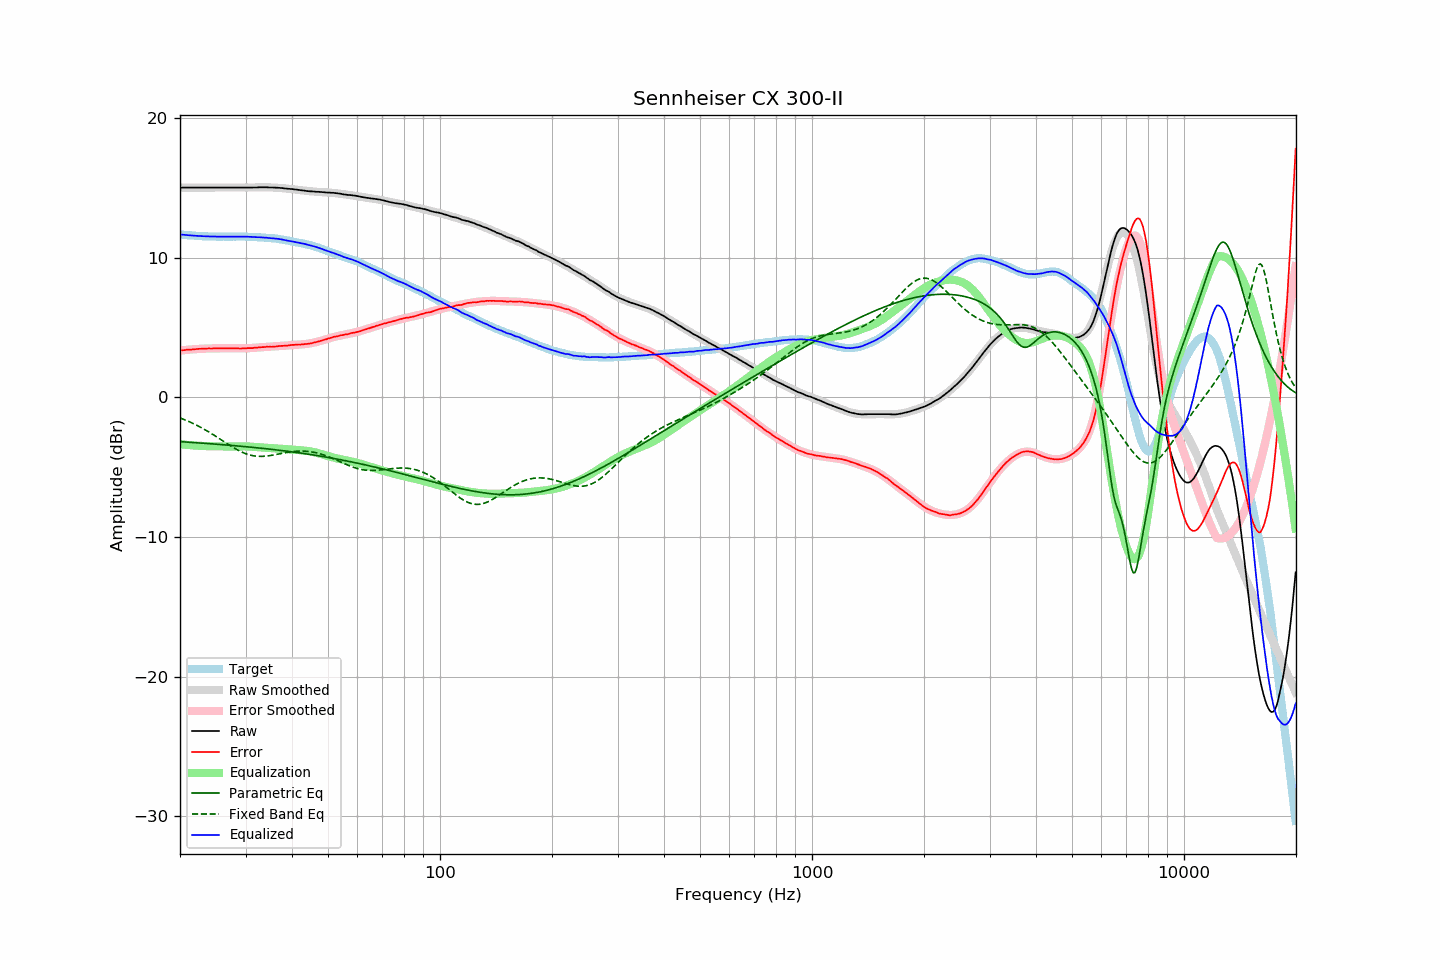

Data behind this chart, as committed beside it:
frequency, raw, error, smoothed, error_smoothed, equalization, parametric_eq, fixed_band_eq, equalized_raw, equalized_smoothed, target
20.00, 15.02, 3.35, 15.02, 3.35, -3.35, -3.17, -1.47, 11.67, 11.67, 11.66
20.20, 15.02, 3.36, 15.02, 3.36, -3.36, -3.18, -1.52, 11.65, 11.65, 11.65
20.40, 15.02, 3.37, 15.02, 3.38, -3.38, -3.19, -1.56, 11.64, 11.64, 11.64
20.61, 15.02, 3.38, 15.02, 3.39, -3.39, -3.19, -1.61, 11.63, 11.63, 11.63
20.81, 15.02, 3.40, 15.02, 3.40, -3.40, -3.20, -1.66, 11.62, 11.62, 11.61
21.02, 15.02, 3.41, 15.02, 3.41, -3.41, -3.21, -1.71, 11.61, 11.61, 11.60
21.23, 15.02, 3.42, 15.02, 3.42, -3.42, -3.22, -1.76, 11.60, 11.60, 11.59
21.44, 15.02, 3.42, 15.02, 3.43, -3.43, -3.22, -1.81, 11.59, 11.59, 11.60
21.66, 15.02, 3.43, 15.02, 3.44, -3.44, -3.23, -1.86, 11.58, 11.58, 11.58
21.87, 15.02, 3.44, 15.02, 3.45, -3.45, -3.24, -1.92, 11.57, 11.57, 11.58
22.09, 15.02, 3.45, 15.02, 3.45, -3.45, -3.25, -1.97, 11.56, 11.56, 11.56
22.31, 15.02, 3.46, 15.02, 3.46, -3.46, -3.26, -2.03, 11.56, 11.56, 11.55
22.54, 15.02, 3.47, 15.02, 3.47, -3.47, -3.26, -2.09, 11.55, 11.55, 11.54
22.76, 15.02, 3.47, 15.02, 3.47, -3.47, -3.27, -2.15, 11.54, 11.54, 11.54
22.99, 15.02, 3.48, 15.02, 3.48, -3.48, -3.28, -2.22, 11.54, 11.54, 11.53
23.22, 15.02, 3.49, 15.02, 3.48, -3.48, -3.29, -2.28, 11.53, 11.53, 11.52
23.45, 15.02, 3.48, 15.02, 3.49, -3.49, -3.30, -2.35, 11.53, 11.53, 11.53
23.69, 15.02, 3.49, 15.02, 3.49, -3.49, -3.31, -2.41, 11.52, 11.52, 11.52
23.92, 15.02, 3.50, 15.02, 3.50, -3.50, -3.31, -2.48, 11.52, 11.52, 11.51
24.16, 15.02, 3.49, 15.02, 3.50, -3.50, -3.32, -2.55, 11.52, 11.52, 11.52
24.40, 15.02, 3.49, 15.02, 3.50, -3.50, -3.33, -2.62, 11.51, 11.51, 11.52
24.65, 15.02, 3.50, 15.02, 3.51, -3.51, -3.34, -2.70, 11.51, 11.51, 11.51
24.89, 15.02, 3.50, 15.02, 3.51, -3.51, -3.35, -2.77, 11.51, 11.51, 11.51
25.14, 15.02, 3.51, 15.02, 3.51, -3.51, -3.36, -2.84, 11.51, 11.51, 11.50
25.39, 15.02, 3.51, 15.02, 3.51, -3.51, -3.37, -2.92, 11.51, 11.51, 11.50
25.65, 15.02, 3.51, 15.02, 3.51, -3.51, -3.38, -2.99, 11.51, 11.51, 11.50
25.91, 15.02, 3.51, 15.02, 3.51, -3.51, -3.39, -3.07, 11.50, 11.50, 11.50
26.16, 15.02, 3.50, 15.02, 3.51, -3.51, -3.39, -3.14, 11.50, 11.50, 11.51
26.43, 15.02, 3.51, 15.02, 3.51, -3.51, -3.40, -3.22, 11.50, 11.50, 11.50
26.69, 15.02, 3.51, 15.02, 3.51, -3.51, -3.41, -3.29, 11.50, 11.50, 11.50
26.96, 15.02, 3.51, 15.02, 3.51, -3.51, -3.42, -3.37, 11.50, 11.50, 11.50
27.23, 15.02, 3.51, 15.02, 3.51, -3.51, -3.43, -3.44, 11.51, 11.51, 11.50
27.50, 15.02, 3.51, 15.02, 3.51, -3.51, -3.44, -3.51, 11.51, 11.51, 11.50
27.77, 15.02, 3.50, 15.02, 3.51, -3.51, -3.45, -3.58, 11.51, 11.51, 11.51
28.05, 15.02, 3.51, 15.02, 3.51, -3.51, -3.46, -3.65, 11.51, 11.51, 11.50
28.33, 15.02, 3.50, 15.02, 3.50, -3.50, -3.47, -3.71, 11.51, 11.51, 11.51
28.62, 15.02, 3.50, 15.02, 3.50, -3.50, -3.48, -3.78, 11.51, 11.51, 11.51
28.90, 15.02, 3.49, 15.02, 3.50, -3.50, -3.49, -3.84, 11.51, 11.51, 11.52
29.19, 15.02, 3.49, 15.02, 3.50, -3.50, -3.50, -3.89, 11.51, 11.51, 11.52
29.48, 15.02, 3.50, 15.02, 3.51, -3.51, -3.51, -3.95, 11.51, 11.51, 11.51
29.78, 15.02, 3.50, 15.02, 3.51, -3.51, -3.52, -3.99, 11.51, 11.51, 11.51
30.08, 15.02, 3.50, 15.02, 3.51, -3.51, -3.53, -4.04, 11.51, 11.51, 11.51
30.38, 15.02, 3.52, 15.02, 3.52, -3.52, -3.54, -4.08, 11.50, 11.50, 11.49
30.68, 15.02, 3.52, 15.02, 3.52, -3.52, -3.56, -4.11, 11.50, 11.50, 11.49
30.99, 15.02, 3.52, 15.02, 3.53, -3.53, -3.57, -4.14, 11.49, 11.49, 11.49
31.30, 15.02, 3.52, 15.02, 3.54, -3.54, -3.58, -4.17, 11.48, 11.49, 11.49
31.61, 15.03, 3.54, 15.03, 3.55, -3.55, -3.59, -4.19, 11.48, 11.48, 11.48
31.93, 15.03, 3.56, 15.03, 3.56, -3.56, -3.60, -4.21, 11.47, 11.47, 11.46
32.24, 15.03, 3.56, 15.03, 3.56, -3.56, -3.61, -4.22, 11.46, 11.47, 11.47
32.57, 15.04, 3.58, 15.03, 3.57, -3.57, -3.62, -4.22, 11.46, 11.46, 11.45
32.89, 15.04, 3.58, 15.03, 3.58, -3.58, -3.64, -4.23, 11.46, 11.45, 11.45
33.22, 15.04, 3.59, 15.03, 3.59, -3.59, -3.65, -4.23, 11.45, 11.45, 11.44
33.55, 15.04, 3.59, 15.04, 3.60, -3.60, -3.66, -4.22, 11.44, 11.44, 11.44
33.89, 15.04, 3.60, 15.04, 3.60, -3.60, -3.67, -4.21, 11.43, 11.43, 11.43
34.23, 15.04, 3.62, 15.03, 3.61, -3.61, -3.68, -4.20, 11.43, 11.42, 11.41
34.57, 15.03, 3.61, 15.03, 3.62, -3.62, -3.70, -4.19, 11.41, 11.41, 11.41
34.92, 15.03, 3.63, 15.03, 3.63, -3.63, -3.71, -4.17, 11.40, 11.40, 11.39
35.27, 15.03, 3.62, 15.03, 3.63, -3.63, -3.72, -4.15, 11.40, 11.39, 11.41
35.62, 15.02, 3.63, 15.02, 3.64, -3.64, -3.74, -4.13, 11.38, 11.38, 11.38
35.97, 15.02, 3.63, 15.02, 3.64, -3.64, -3.75, -4.11, 11.37, 11.37, 11.38
... 635 more rows
